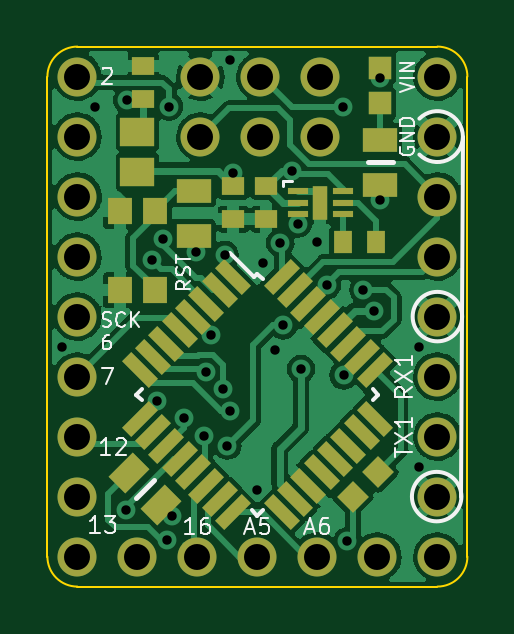
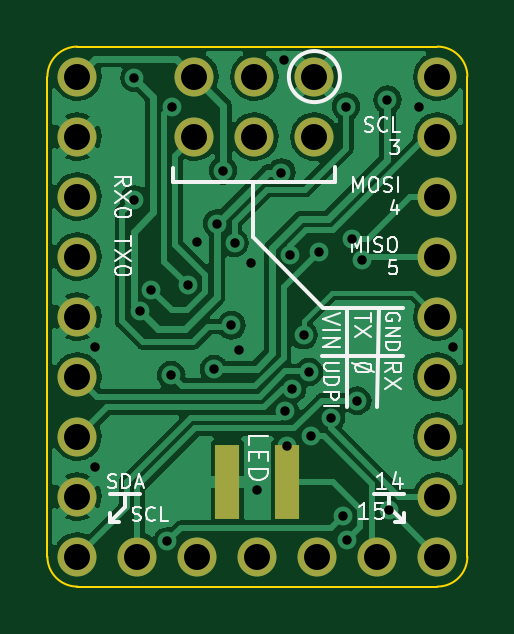
Circuit board: 10 layer files. Board 17.8 x 22.9 mm.
- bottom_copper: 3208_board-B_Cu.gbr (73835 bytes)
- bottom_mask: 3208_board-B_Mask.gbr (1439 bytes)
- paste: 3208_board-B_Paste.gbr (578 bytes)
- bottom_silk: 3208_board-B_Silkscreen.gbr (14502 bytes)
- outline: 3208_board-Edge_Cuts.gbr (1037 bytes)
- top_copper: 3208_board-F_Cu.gbr (95358 bytes)
- top_mask: 3208_board-F_Mask.gbr (4020 bytes)
- paste: 3208_board-F_Paste.gbr (3141 bytes)
- top_silk: 3208_board-F_Silkscreen.gbr (9861 bytes)
- drill: 3208_board.drl (1470 bytes)

=== bottom_copper: 3208_board-B_Cu.gbr (73835 bytes, source omitted) ===
=== bottom_mask: 3208_board-B_Mask.gbr ===
%TF.GenerationSoftware,KiCad,Pcbnew,(6.0.1)*%
%TF.CreationDate,2022-04-12T16:45:31-07:00*%
%TF.ProjectId,3208_board,33323038-5f62-46f6-9172-642e6b696361,rev?*%
%TF.SameCoordinates,Original*%
%TF.FileFunction,Soldermask,Bot*%
%TF.FilePolarity,Negative*%
%FSLAX46Y46*%
G04 Gerber Fmt 4.6, Leading zero omitted, Abs format (unit mm)*
G04 Created by KiCad (PCBNEW (6.0.1)) date 2022-04-12 16:45:31*
%MOMM*%
%LPD*%
G01*
G04 APERTURE LIST*
%ADD10C,1.650000*%
%ADD11R,1.020000X3.170000*%
G04 APERTURE END LIST*
D10*
%TO.C,J2*%
X139065000Y-57785000D03*
X139065000Y-60325000D03*
X139065000Y-62865000D03*
X139065000Y-65405000D03*
X139065000Y-67945000D03*
X139065000Y-70485000D03*
X139065000Y-73025000D03*
X139065000Y-75565000D03*
X139065000Y-78105000D03*
%TD*%
%TO.C,J1*%
X154305000Y-57785000D03*
X154305000Y-60325000D03*
X154305000Y-62865000D03*
X154305000Y-65405000D03*
X154305000Y-67945000D03*
X154305000Y-70485000D03*
X154305000Y-73025000D03*
X154305000Y-75565000D03*
X154305000Y-78105000D03*
%TD*%
%TO.C,J3*%
X151765000Y-78105000D03*
X149225000Y-78105000D03*
X146685000Y-78105000D03*
X144145000Y-78105000D03*
X141605000Y-78105000D03*
%TD*%
%TO.C,J4*%
X149352000Y-60325000D03*
X149352000Y-57785000D03*
X146812000Y-60325000D03*
X146812000Y-57785000D03*
X144272000Y-60325000D03*
X144272000Y-57785000D03*
%TD*%
D11*
%TO.C,J5*%
X147955000Y-74946500D03*
X145415000Y-74946500D03*
%TD*%
M02*

=== paste: 3208_board-B_Paste.gbr ===
%TF.GenerationSoftware,KiCad,Pcbnew,(6.0.1)*%
%TF.CreationDate,2022-04-12T16:45:31-07:00*%
%TF.ProjectId,3208_board,33323038-5f62-46f6-9172-642e6b696361,rev?*%
%TF.SameCoordinates,Original*%
%TF.FileFunction,Paste,Bot*%
%TF.FilePolarity,Positive*%
%FSLAX46Y46*%
G04 Gerber Fmt 4.6, Leading zero omitted, Abs format (unit mm)*
G04 Created by KiCad (PCBNEW (6.0.1)) date 2022-04-12 16:45:31*
%MOMM*%
%LPD*%
G01*
G04 APERTURE LIST*
%ADD10R,1.020000X3.170000*%
G04 APERTURE END LIST*
D10*
%TO.C,J5*%
X147955000Y-74946500D03*
X145415000Y-74946500D03*
%TD*%
M02*

=== bottom_silk: 3208_board-B_Silkscreen.gbr (14502 bytes, source omitted) ===
=== outline: 3208_board-Edge_Cuts.gbr ===
%TF.GenerationSoftware,KiCad,Pcbnew,(6.0.1)*%
%TF.CreationDate,2022-04-12T16:45:31-07:00*%
%TF.ProjectId,3208_board,33323038-5f62-46f6-9172-642e6b696361,rev?*%
%TF.SameCoordinates,Original*%
%TF.FileFunction,Profile,NP*%
%FSLAX46Y46*%
G04 Gerber Fmt 4.6, Leading zero omitted, Abs format (unit mm)*
G04 Created by KiCad (PCBNEW (6.0.1)) date 2022-04-12 16:45:31*
%MOMM*%
%LPD*%
G01*
G04 APERTURE LIST*
%TA.AperFunction,Profile*%
%ADD10C,0.100000*%
%TD*%
G04 APERTURE END LIST*
D10*
X155575000Y-57785000D02*
X155575000Y-78105000D01*
X137795000Y-78105000D02*
G75*
G03*
X139065000Y-79375000I1269999J-1D01*
G01*
X139065000Y-56515000D02*
X154305000Y-56515000D01*
X139065000Y-56515000D02*
G75*
G03*
X137795000Y-57785000I-1J-1269999D01*
G01*
X154305000Y-79375000D02*
X139065000Y-79375000D01*
X137795000Y-78105000D02*
X137795000Y-57785000D01*
X154305000Y-79375000D02*
G75*
G03*
X155575000Y-78105000I1J1269999D01*
G01*
X155575000Y-57785000D02*
G75*
G03*
X154305000Y-56515000I-1269999J1D01*
G01*
M02*

=== top_copper: 3208_board-F_Cu.gbr (95358 bytes, source omitted) ===
=== top_mask: 3208_board-F_Mask.gbr ===
%TF.GenerationSoftware,KiCad,Pcbnew,(6.0.1)*%
%TF.CreationDate,2022-04-12T16:45:31-07:00*%
%TF.ProjectId,3208_board,33323038-5f62-46f6-9172-642e6b696361,rev?*%
%TF.SameCoordinates,Original*%
%TF.FileFunction,Soldermask,Top*%
%TF.FilePolarity,Negative*%
%FSLAX46Y46*%
G04 Gerber Fmt 4.6, Leading zero omitted, Abs format (unit mm)*
G04 Created by KiCad (PCBNEW (6.0.1)) date 2022-04-12 16:45:31*
%MOMM*%
%LPD*%
G01*
G04 APERTURE LIST*
G04 Aperture macros list*
%AMRotRect*
0 Rectangle, with rotation*
0 The origin of the aperture is its center*
0 $1 length*
0 $2 width*
0 $3 Rotation angle, in degrees counterclockwise*
0 Add horizontal line*
21,1,$1,$2,0,0,$3*%
G04 Aperture macros list end*
%ADD10C,1.650000*%
%ADD11RotRect,1.000000X1.450000X135.000000*%
%ADD12R,0.750000X0.940000*%
%ADD13R,0.850000X0.300000*%
%ADD14R,0.610000X1.420000*%
%ADD15R,0.950000X0.950000*%
%ADD16R,1.450000X1.200000*%
%ADD17R,0.940000X0.750000*%
%ADD18R,1.050000X1.150000*%
%ADD19R,1.450000X1.000000*%
%ADD20RotRect,0.950000X0.950000X135.000000*%
%ADD21RotRect,1.600000X0.550000X315.000000*%
%ADD22RotRect,1.600000X0.550000X45.000000*%
G04 APERTURE END LIST*
D10*
%TO.C,J2*%
X139065000Y-57785000D03*
X139065000Y-60325000D03*
X139065000Y-62865000D03*
X139065000Y-65405000D03*
X139065000Y-67945000D03*
X139065000Y-70485000D03*
X139065000Y-73025000D03*
X139065000Y-75565000D03*
X139065000Y-78105000D03*
%TD*%
D11*
%TO.C,R3*%
X142594251Y-75919251D03*
X141250749Y-74575749D03*
%TD*%
D12*
%TO.C,C3*%
X151703000Y-64770000D03*
X150303000Y-64770000D03*
%TD*%
D13*
%TO.C,IC1*%
X148402000Y-62619000D03*
X148402000Y-63119000D03*
X148402000Y-63619000D03*
X150302000Y-63619000D03*
X150302000Y-63119000D03*
X150302000Y-62619000D03*
D14*
X149352000Y-63119000D03*
%TD*%
D15*
%TO.C,LED2*%
X151892000Y-58916000D03*
X151892000Y-57416000D03*
%TD*%
D10*
%TO.C,J1*%
X154305000Y-57785000D03*
X154305000Y-60325000D03*
X154305000Y-62865000D03*
X154305000Y-65405000D03*
X154305000Y-67945000D03*
X154305000Y-70485000D03*
X154305000Y-73025000D03*
X154305000Y-75565000D03*
X154305000Y-78105000D03*
%TD*%
D16*
%TO.C,L1*%
X141605000Y-61810000D03*
X141605000Y-60110000D03*
%TD*%
D17*
%TO.C,C5*%
X141859000Y-58739000D03*
X141859000Y-57339000D03*
%TD*%
D18*
%TO.C,S1*%
X142330000Y-63476000D03*
X140880000Y-63476000D03*
X142330000Y-66826000D03*
X140880000Y-66826000D03*
%TD*%
D10*
%TO.C,J3*%
X151765000Y-78105000D03*
X149225000Y-78105000D03*
X146685000Y-78105000D03*
X144145000Y-78105000D03*
X141605000Y-78105000D03*
%TD*%
D19*
%TO.C,R1*%
X151892000Y-60454500D03*
X151892000Y-62354500D03*
%TD*%
D20*
%TO.C,LED1*%
X150726670Y-75587330D03*
X151787330Y-74526670D03*
%TD*%
D10*
%TO.C,J4*%
X149352000Y-60325000D03*
X149352000Y-57785000D03*
X146812000Y-60325000D03*
X146812000Y-57785000D03*
X144272000Y-60325000D03*
X144272000Y-57785000D03*
%TD*%
D17*
%TO.C,C2*%
X145669000Y-62419000D03*
X145669000Y-63819000D03*
%TD*%
%TO.C,C1*%
X147066000Y-62419000D03*
X147066000Y-63819000D03*
%TD*%
D19*
%TO.C,R2*%
X143995000Y-64513500D03*
X143995000Y-62613500D03*
%TD*%
D21*
%TO.C,U1*%
X145659695Y-66261897D03*
X145094010Y-66827583D03*
X144528324Y-67393268D03*
X143962639Y-67958953D03*
X143396953Y-68524639D03*
X142831268Y-69090324D03*
X142265583Y-69656010D03*
X141699897Y-70221695D03*
D22*
X141699897Y-72272305D03*
X142265583Y-72837990D03*
X142831268Y-73403676D03*
X143396953Y-73969361D03*
X143962639Y-74535047D03*
X144528324Y-75100732D03*
X145094010Y-75666417D03*
X145659695Y-76232103D03*
D21*
X147710305Y-76232103D03*
X148275990Y-75666417D03*
X148841676Y-75100732D03*
X149407361Y-74535047D03*
X149973047Y-73969361D03*
X150538732Y-73403676D03*
X151104417Y-72837990D03*
X151670103Y-72272305D03*
D22*
X151670103Y-70221695D03*
X151104417Y-69656010D03*
X150538732Y-69090324D03*
X149973047Y-68524639D03*
X149407361Y-67958953D03*
X148841676Y-67393268D03*
X148275990Y-66827583D03*
X147710305Y-66261897D03*
%TD*%
M02*

=== paste: 3208_board-F_Paste.gbr ===
%TF.GenerationSoftware,KiCad,Pcbnew,(6.0.1)*%
%TF.CreationDate,2022-04-12T16:45:31-07:00*%
%TF.ProjectId,3208_board,33323038-5f62-46f6-9172-642e6b696361,rev?*%
%TF.SameCoordinates,Original*%
%TF.FileFunction,Paste,Top*%
%TF.FilePolarity,Positive*%
%FSLAX46Y46*%
G04 Gerber Fmt 4.6, Leading zero omitted, Abs format (unit mm)*
G04 Created by KiCad (PCBNEW (6.0.1)) date 2022-04-12 16:45:31*
%MOMM*%
%LPD*%
G01*
G04 APERTURE LIST*
G04 Aperture macros list*
%AMRotRect*
0 Rectangle, with rotation*
0 The origin of the aperture is its center*
0 $1 length*
0 $2 width*
0 $3 Rotation angle, in degrees counterclockwise*
0 Add horizontal line*
21,1,$1,$2,0,0,$3*%
G04 Aperture macros list end*
%ADD10RotRect,1.000000X1.450000X135.000000*%
%ADD11R,0.750000X0.940000*%
%ADD12R,0.850000X0.300000*%
%ADD13R,0.610000X1.420000*%
%ADD14R,0.950000X0.950000*%
%ADD15R,1.450000X1.200000*%
%ADD16R,0.940000X0.750000*%
%ADD17R,1.050000X1.150000*%
%ADD18R,1.450000X1.000000*%
%ADD19RotRect,0.950000X0.950000X135.000000*%
%ADD20RotRect,1.600000X0.550000X315.000000*%
%ADD21RotRect,1.600000X0.550000X45.000000*%
G04 APERTURE END LIST*
D10*
%TO.C,R3*%
X142594251Y-75919251D03*
X141250749Y-74575749D03*
%TD*%
D11*
%TO.C,C3*%
X151703000Y-64770000D03*
X150303000Y-64770000D03*
%TD*%
D12*
%TO.C,IC1*%
X148402000Y-62619000D03*
X148402000Y-63119000D03*
X148402000Y-63619000D03*
X150302000Y-63619000D03*
X150302000Y-63119000D03*
X150302000Y-62619000D03*
D13*
X149352000Y-63119000D03*
%TD*%
D14*
%TO.C,LED2*%
X151892000Y-58916000D03*
X151892000Y-57416000D03*
%TD*%
D15*
%TO.C,L1*%
X141605000Y-61810000D03*
X141605000Y-60110000D03*
%TD*%
D16*
%TO.C,C5*%
X141859000Y-58739000D03*
X141859000Y-57339000D03*
%TD*%
D17*
%TO.C,S1*%
X142330000Y-63476000D03*
X140880000Y-63476000D03*
X142330000Y-66826000D03*
X140880000Y-66826000D03*
%TD*%
D18*
%TO.C,R1*%
X151892000Y-60454500D03*
X151892000Y-62354500D03*
%TD*%
D19*
%TO.C,LED1*%
X150726670Y-75587330D03*
X151787330Y-74526670D03*
%TD*%
D16*
%TO.C,C2*%
X145669000Y-62419000D03*
X145669000Y-63819000D03*
%TD*%
%TO.C,C1*%
X147066000Y-62419000D03*
X147066000Y-63819000D03*
%TD*%
D18*
%TO.C,R2*%
X143995000Y-64513500D03*
X143995000Y-62613500D03*
%TD*%
D20*
%TO.C,U1*%
X145659695Y-66261897D03*
X145094010Y-66827583D03*
X144528324Y-67393268D03*
X143962639Y-67958953D03*
X143396953Y-68524639D03*
X142831268Y-69090324D03*
X142265583Y-69656010D03*
X141699897Y-70221695D03*
D21*
X141699897Y-72272305D03*
X142265583Y-72837990D03*
X142831268Y-73403676D03*
X143396953Y-73969361D03*
X143962639Y-74535047D03*
X144528324Y-75100732D03*
X145094010Y-75666417D03*
X145659695Y-76232103D03*
D20*
X147710305Y-76232103D03*
X148275990Y-75666417D03*
X148841676Y-75100732D03*
X149407361Y-74535047D03*
X149973047Y-73969361D03*
X150538732Y-73403676D03*
X151104417Y-72837990D03*
X151670103Y-72272305D03*
D21*
X151670103Y-70221695D03*
X151104417Y-69656010D03*
X150538732Y-69090324D03*
X149973047Y-68524639D03*
X149407361Y-67958953D03*
X148841676Y-67393268D03*
X148275990Y-66827583D03*
X147710305Y-66261897D03*
%TD*%
M02*

=== top_silk: 3208_board-F_Silkscreen.gbr (9861 bytes, source omitted) ===
=== drill: 3208_board.drl ===
M48
; DRILL file {KiCad (6.0.1)} date Tue Apr 12 16:39:26 2022
; FORMAT={-:-/ absolute / inch / decimal}
; #@! TF.CreationDate,2022-04-12T16:39:26-07:00
; #@! TF.GenerationSoftware,Kicad,Pcbnew,(6.0.1)
; #@! TF.FileFunction,MixedPlating,1,2
FMAT,2
INCH
; #@! TA.AperFunction,Plated,PTH,ViaDrill
T1C0.0157
; #@! TA.AperFunction,Plated,PTH,ComponentDrill
T2C0.0433
%
G90
G05
T1
X5.4495Y-2.725
X5.505Y-2.325
X5.5553Y-2.9979
X5.5582Y-2.3135
X5.6Y-2.5808
X5.6085Y-2.8152
X5.6169Y-2.5453
X5.625Y-3.0475
X5.6275Y-2.325
X5.6325Y-3.0075
X5.6526Y-2.8437
X5.6725Y-2.5675
X5.6856Y-2.8744
X5.6893Y-2.7671
X5.6981Y-2.7059
X5.7171Y-2.795
X5.7204Y-2.5721
X5.725Y-2.89
X5.7289Y-2.833
X5.73Y-2.2475
X5.735Y-2.435
X5.7749Y-2.9636
X5.785Y-2.585
X5.805Y-2.73
X5.813Y-2.5525
X5.8182Y-2.6895
X5.8322Y-2.4315
X5.8425Y-2.52
X5.8475Y-2.7622
X5.875Y-2.55
X5.891Y-2.6226
X5.9175Y-2.325
X5.9187Y-2.7727
X5.925Y-3.0496
X5.9518Y-2.6299
X5.97Y-2.665
X5.98Y-2.2772
X5.98Y-2.48
X6.045Y-2.725
X6.045Y-2.925
T2
X5.475Y-2.275
X5.475Y-2.375
X5.475Y-2.475
X5.475Y-2.575
X5.475Y-2.675
X5.475Y-2.775
X5.475Y-2.875
X5.475Y-2.975
X5.475Y-3.075
X5.575Y-3.075
X5.675Y-3.075
X5.68Y-2.275
X5.68Y-2.375
X5.775Y-3.075
X5.78Y-2.275
X5.78Y-2.375
X5.875Y-3.075
X5.88Y-2.275
X5.88Y-2.375
X5.975Y-3.075
X6.075Y-2.275
X6.075Y-2.375
X6.075Y-2.475
X6.075Y-2.575
X6.075Y-2.675
X6.075Y-2.775
X6.075Y-2.875
X6.075Y-2.975
X6.075Y-3.075
T0
M30

